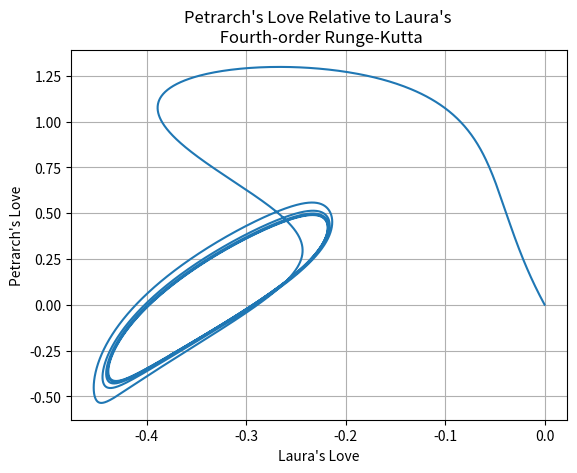
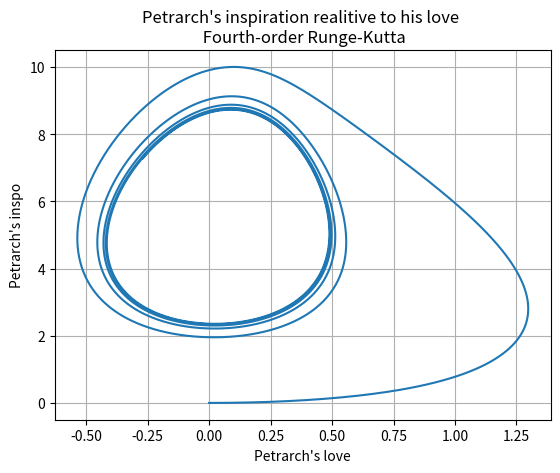
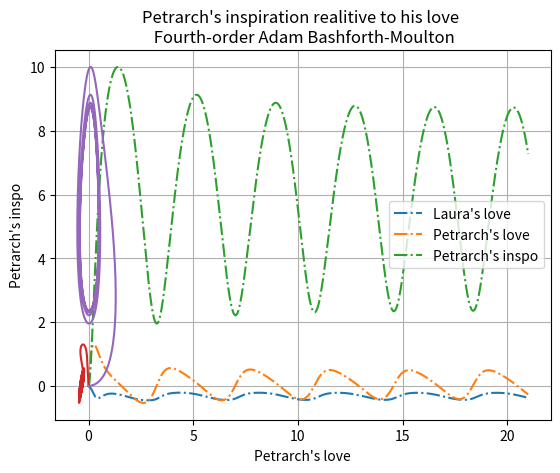
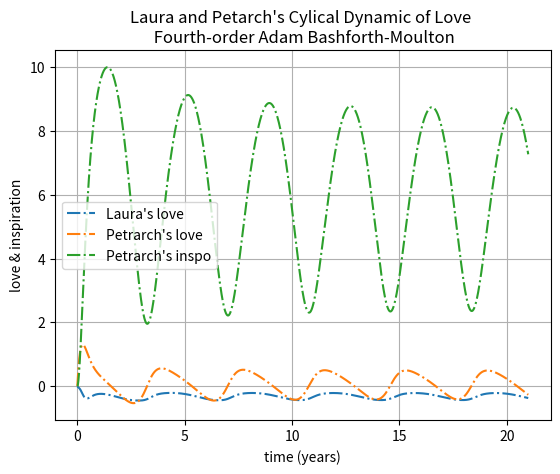
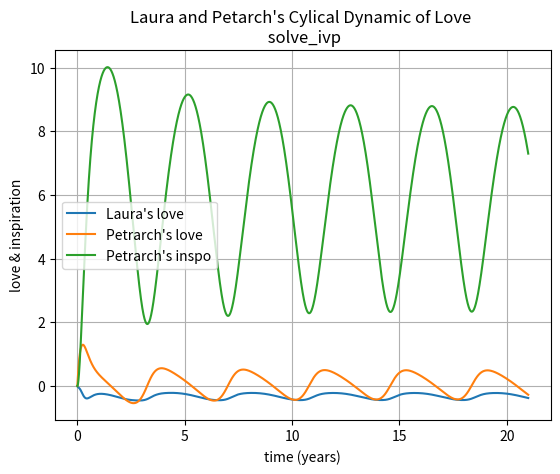
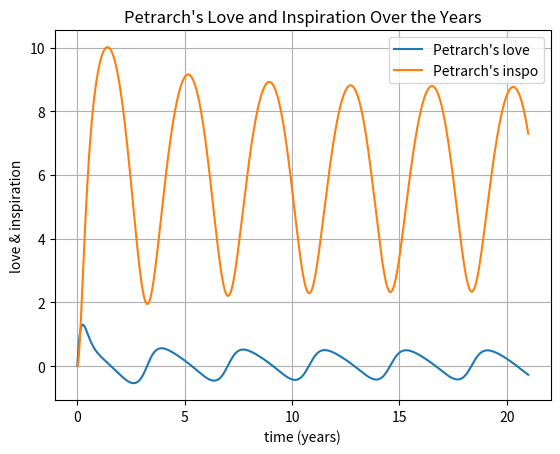
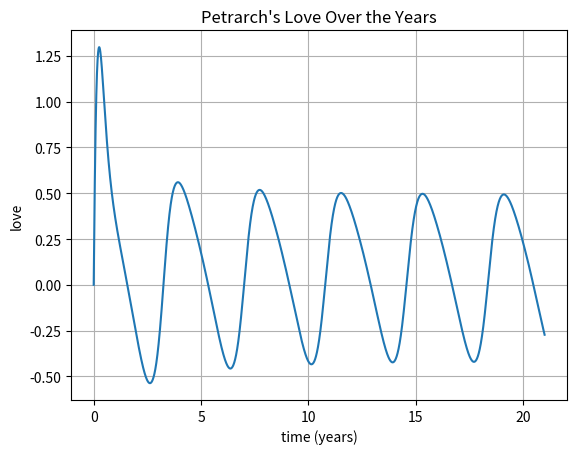
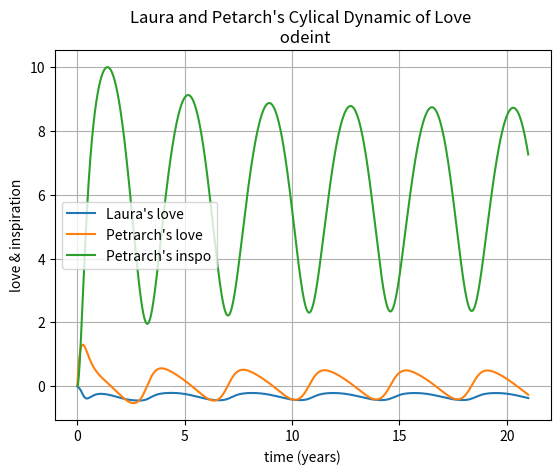
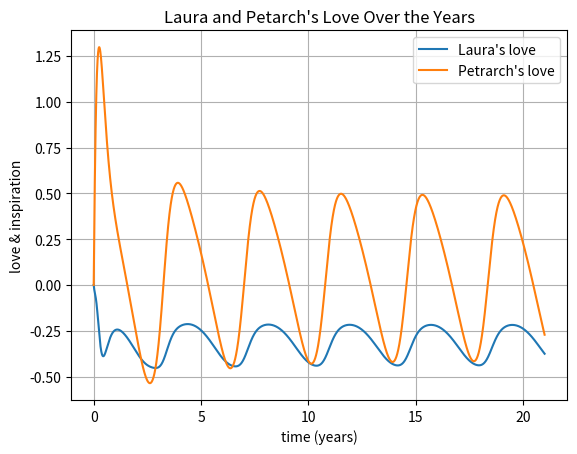

These charts were generated, in order, by the following Python code:
import numpy as np 
import matplotlib.pyplot as plt 
from scipy.integrate import solve_ivp
from scipy.integrate import odeint


def f(t, x):
    L = x[0] 
    P = x[1] 
    Z = x[2]
    
    rhs = np.zeros(len(x)) 
    rhs[0] = -3.6*L + 1.2*(P*(1-P**2) - 1)
    rhs[1] = -1.2*P + 6*(L + (2/(1 + Z)))
    rhs[2] = -0.12*Z + 12*P 
    
    return rhs 


def rk4(f, x0, t): 
    N = len(x0)
    M = len(t)    
    x = np.zeros((M, N))
    
    x[0] = x0
    h = (t[-1]-t[0])/M
    
    for n in range(M-1):       
        K1 = f(t[n],x[n] )
        K2 = f(t[n] + .5*h, x[n] + np.multiply(K1, h*.5))
        K3 = f(t[n] + .5*h, x[n]  + np.multiply(K2, h*.5))
        K4 = f(t[n] + h, x[n]  + np.multiply(K3, h))
        phi = np.multiply(K1 + np.multiply(K2, 2) + np.multiply(K3, 2) + K4, 1/6)
        x[n+1] = x[n] + np.multiply(phi,h)   
       
    return x

def rk4_once (tn, yn, h):
    
     K1 = f(tn, yn)
     K2 = f(tn + .5*h, yn + np.multiply(K1, .5*h))
     K3 = f(tn + .5*h, yn + np.multiply(K2,.5*h))
     K4 = f(tn + h, yn + np.multiply(K3, h))
    
     ynew = yn + np.multiply((K1 + np.multiply(K2,2) + np.multiply(K3,2) + K4), h/6)
     return ynew

def abm4(f, x0, t):
    N = len(x0)
    M = len(t)    
    x = np.zeros((M, N))
    x[0] = x0
    
    h = (t[-1]-t[0])/M
    
    for n in range(3):
        x[n+1] = rk4_once(t[n], x[n], h)        
     
    for n in range(3,M-1):
       F1 = f(t[n],x[n])
       F2 = f(t[n-1],x[n-1])
       F3 = f(t[n-2],x[n-2])
       F4 = f(t[n-3],x[n-3])
                 
       x[n+1] = x[n] + np.multiply(np.multiply(F1, 55) - np.multiply(F2, 59) \
                    + np.multiply(F3, 37) - np.multiply(F4, 9), h/24)
       G1 = f(t[n+1], x[n+1])
       G2 = F1 
       G3 = F2 
       G4 = F3 
        
       x[n+1] = x[n] +  np.multiply(np.multiply(G1, 9) \
            + np.multiply(G2, 19) - np.multiply(G3, 5) + G4, h/24)
        
    return x

if __name__ == '__main__':

    x0 = [0, 0, 0]
    T = 21 # years 
    N = 15001
    
    t, h = np.linspace(0, T, N, retstep = True)
    x_rk4 = rk4(f, x0, t)
    x_abm4 = abm4(f, x0, t)
   
    # RK4 Method 
    L = x_rk4[:, 0]
    P = x_rk4[:, 1]
    Z = x_rk4[:, 2] 
    
    fig = plt.figure()
    plt.plot(L, P, '-')
    plt.title("Petrarch's Love Relative to Laura's \n Fourth-order Runge-Kutta")
    plt.xlabel("Laura's Love")
    plt.ylabel("Petrarch's Love")
    plt.grid()
    plt.show()
    fig.savefig("L_P.png")
    
    fig = plt.figure()
    plt.plot(P, Z, '-')
    plt.title("Petrarch's inspiration realitive to his love \n Fourth-order Runge-Kutta")
    plt.xlabel("Petrarch's love")
    plt.ylabel("Petrarch's inspo")
    plt.grid()
    plt.show()
    fig.savefig("P_Z.png")
    
    fig = plt.figure()
    plt.plot(t, L, '-.', t, P, '-.', t, Z, '-.')
    plt.title("Laura and Petarch's Cylical Dynamic of Love \n Fourth-order Runge-Kutta")
    plt.xlabel("time (years)")
    plt.ylabel("love & inspiration")
    plt.legend(["Laura's love", "Petrarch's love", "Petrarch's inspo"], loc = 'best')
    plt.grid()
    plt.show()
    fig.savefig("LP_love_rk4.png")
    
    # ABM4 Method
    L = x_abm4[:, 0]
    P = x_abm4[:, 1]
    Z = x_abm4[:, 2] 
    
    plt.plot(L, P, '-')
    plt.title("Petrarch's Love Relative to Laura's \n Fourth-order Adam Bashforth-Moulton")
    plt.xlabel("Laura's Love")
    plt.ylabel("Petrarch's Love")
    plt.grid()
    plt.show()
    
    plt.plot(P, Z, '-')
    plt.title("Petrarch's inspiration realitive to his love \n Fourth-order Adam Bashforth-Moulton")
    plt.xlabel("Petrarch's love")
    plt.ylabel("Petrarch's inspo")
    plt.grid()
    plt.show()
    
    fig = plt.figure()
    plt.plot(t, L, '-.', t, P, '-.', t, Z, '-.')
    plt.title("Laura and Petarch's Cylical Dynamic of Love \n Fourth-order Adam Bashforth-Moulton")
    plt.xlabel("time (years)")
    plt.ylabel("love & inspiration")
    plt.legend(["Laura's love", "Petrarch's love", "Petrarch's inspo"], loc = 'best')
    plt.grid()
    plt.show()
    fig.savefig("LP_love_abm4.png")
    
    # Python's in-built ode solvers
    tspan=[0,21] 
    x = solve_ivp(f, tspan, x0, method='RK45',t_eval = t) #LSODA, BDF
    fig = plt.figure()
    plt.plot(x.t, x.y[0], '-', x.t, x.y[1], '-', x.t, x.y[2], '-')
    plt.title("Laura and Petarch's Cylical Dynamic of Love \n solve_ivp")
    plt.xlabel("time (years)")
    plt.ylabel("love & inspiration")
    plt.legend(["Laura's love", "Petrarch's love", "Petrarch's inspo"], loc = 'best')
    plt.grid()
    plt.show()
    fig.savefig("LP_love_solve_ivp.png")
    
    fig = plt.figure()
    plt.plot(x.t, x.y[1], '-', x.t, x.y[2], '-')
    plt.title("Petrarch's Love and Inspiration Over the Years")
    plt.xlabel("time (years)")
    plt.ylabel("love & inspiration")
    plt.legend(["Petrarch's love", "Petrarch's inspo"], loc = 'best')
    plt.grid()
    plt.show()
    fig.savefig("loveninspo.png")
    
    fig = plt.figure()
    plt.plot(x.t, x.y[1], '-')
    plt.title("Petrarch's Love Over the Years")
    plt.xlabel("time (years)")
    plt.ylabel("love")
    plt.grid()
    plt.show()
    fig.savefig("pets_love.png")
    
    fig = plt.figure()
    x1 = odeint(f, x0,t,tfirst =True)
    plt.plot(x.t, x1[:,0], '-', x.t, x1[:,1], '-', x.t, x1[:,2], '-')
    plt.title("Laura and Petarch's Cylical Dynamic of Love \n odeint")
    plt.xlabel("time (years)")
    plt.ylabel("love & inspiration")
    plt.legend(["Laura's love", "Petrarch's love", "Petrarch's inspo"], loc = 'best')
    plt.grid()
    plt.show()
    fig.savefig("LP_love_odeint.png")
    
    fig = plt.figure()
    x1 = odeint(f, x0,t,tfirst =True)
    plt.plot(x.t, x1[:,0], '-', x.t, x1[:,1], '-')
    plt.title("Laura and Petarch's Love Over the Years")
    plt.xlabel("time (years)")
    plt.ylabel("love & inspiration")
    plt.legend(["Laura's love", "Petrarch's love"], loc = 'best')
    plt.grid()
    plt.show()
    fig.savefig("all_love.png")